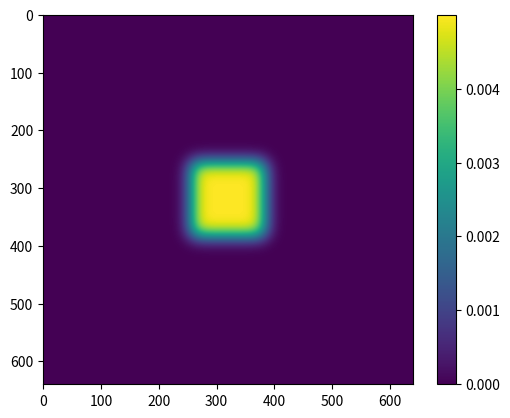

Generate this figure with matplotlib: (Note: this script raises an exception after producing the figure.)
import time
import numpy as np
import matplotlib.pyplot as plt

def save_figure(u):
    plt.figure()
    plt.imshow(u)
    plt.colorbar()
    plt.savefig(__file__.rsplit(".", 1)[0] + ".png")
    plt.close()


#@profile
def diffusion_op(u_in, u_out):
    np.copyto(u_out, u_in)
    u_out *= -4
    u_out += np.roll(u_in, +1, 0)
    u_out += np.roll(u_in, -1, 0)
    u_out += np.roll(u_in, +1, +1)
    u_out += np.roll(u_in, -1, +1)

#@profile
def diffusion(u_in, u_out, dt, D=1):
    diffusion_op(u_in, u_out)
    u_out *= D * dt
    u_out += u_in

#@profile
def dropInk(max_iter):
    u = np.zeros(data_size)
    u_new = np.zeros(data_size)
    ink_low = int(data_size[0] * 0.4)
    ink_high = int(data_size[0] * 0.6)
    u[ink_low:ink_high, ink_low:ink_high] = 0.005
    
    start = time.time()
    
    for i in range(max_iter):
        diffusion(u, u_new, 0.1)
        u, u_new = u_new, u
            
    end = time.time()
    
    return end-start, u

# main loop for profiling
if __name__ == "__main__":
    data_size = (640,640)

    save_steps = {100, 200, 400}

    elapsed, u = dropInk(1000)
    save_figure(u)
    print("time elapsed:", elapsed)

# time elapsed: 1.9314076900482178
# kernprof -lv diffusion_inplace.py
# perf stat -e cycles,instructions,cache-references,cache-misses,branches,branch-misses,task-clock,faults,minor-faults,cs,migrations python3 diffusion_inplace.py
